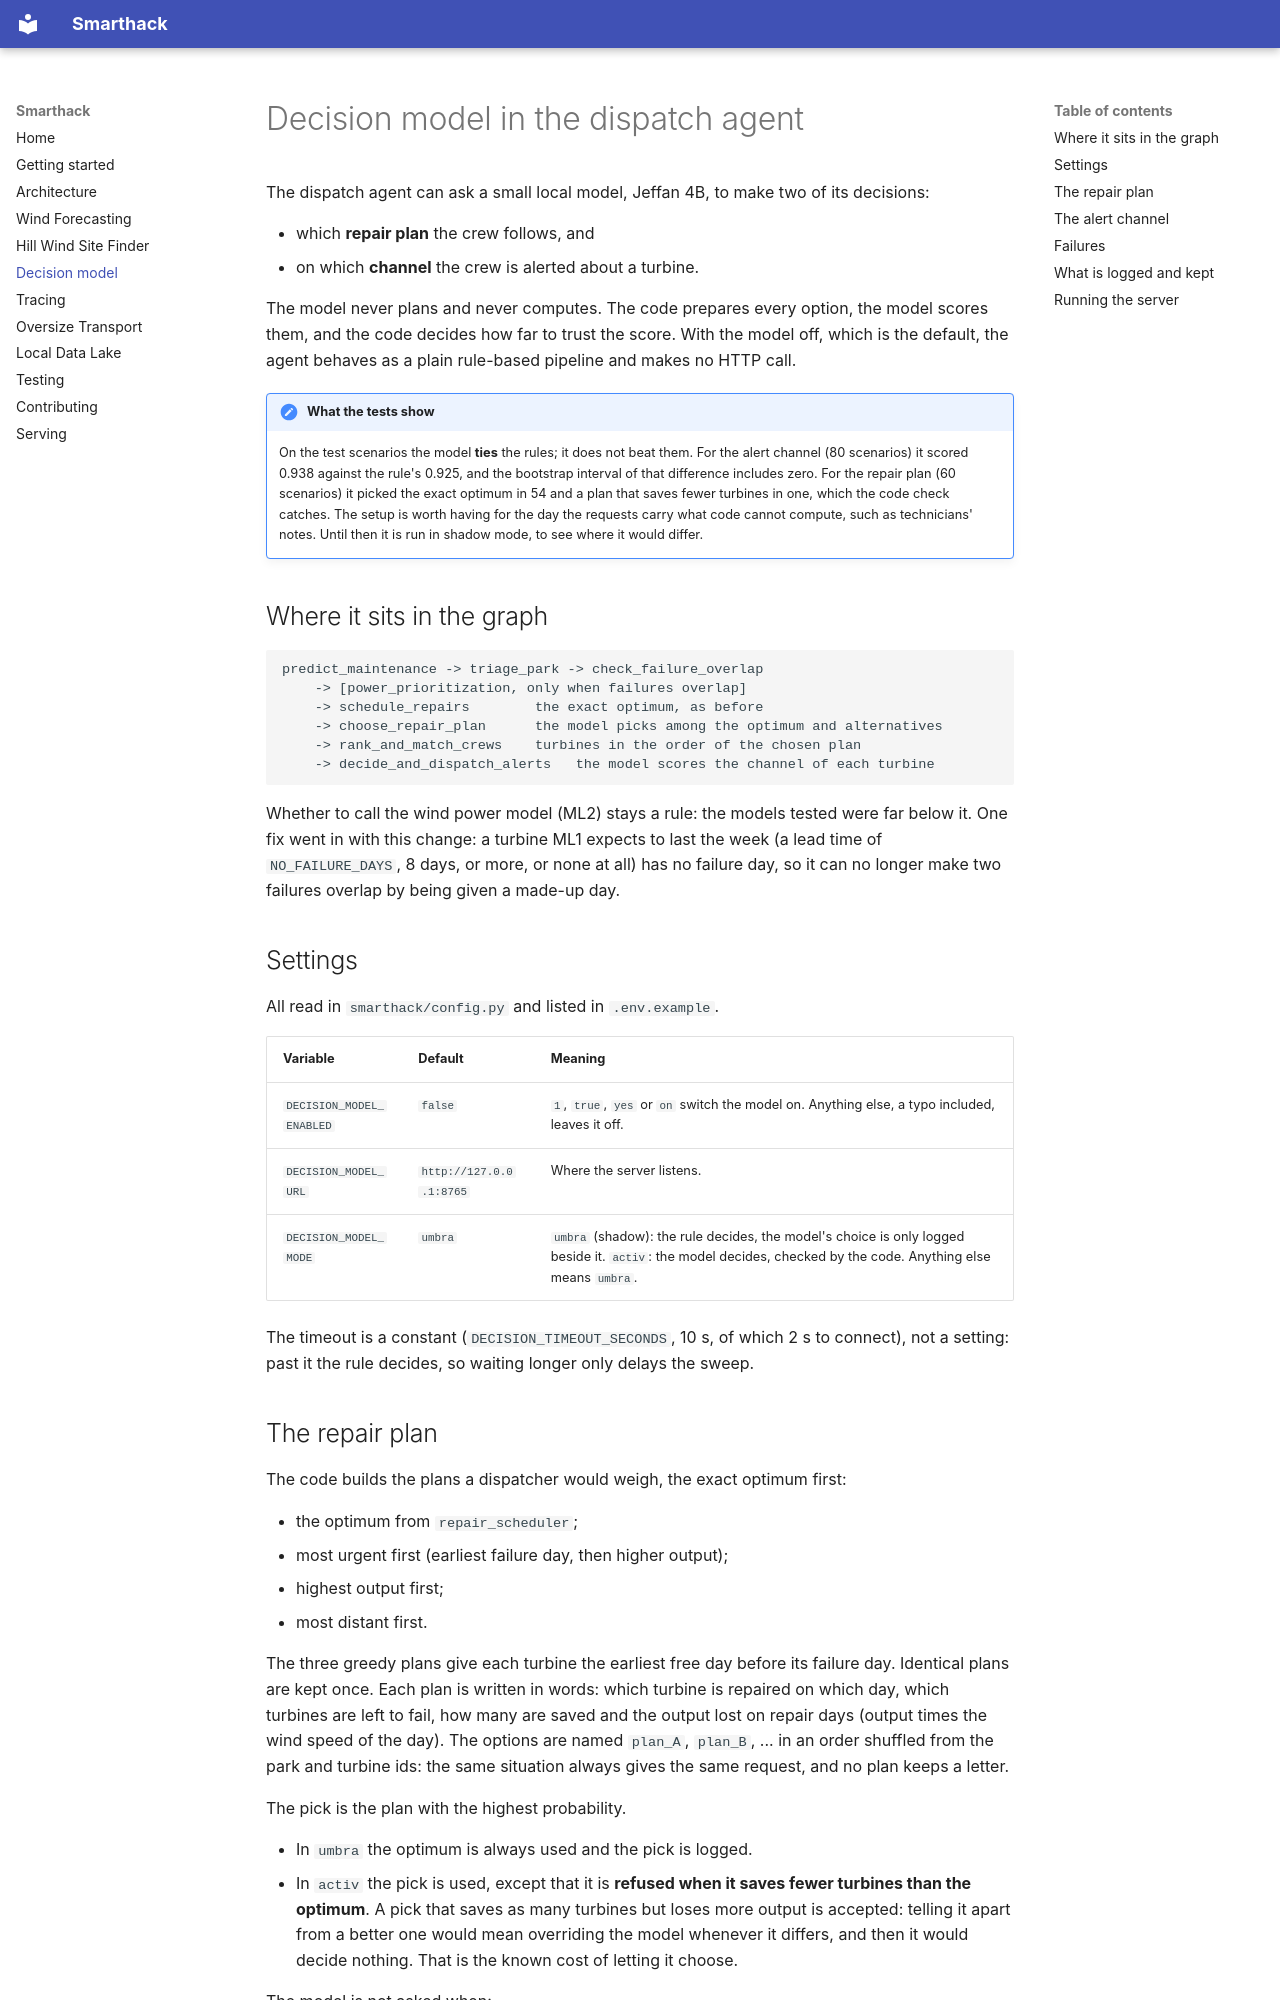

repository: Glosperx/Smarthack · page: decision_model/index.html · generator: mkdocs

# Decision model in the dispatch agent

The dispatch agent can ask a small local model, Jeffan 4B, to make two of its decisions:

- which **repair plan** the crew follows, and
- on which **channel** the crew is alerted about a turbine.

The model never plans and never computes. The code prepares every option, the model scores them,
and the code decides how far to trust the score. With the model off, which is the default, the
agent behaves as a plain rule-based pipeline and makes no HTTP call.

!!! note "What the tests show"
    On the test scenarios the model **ties** the rules; it does not beat them. For the alert
    channel (80 scenarios) it scored 0.938 against the rule's 0.925, and the bootstrap interval of
    that difference includes zero. For the repair plan (60 scenarios) it picked the exact optimum
    in 54 and a plan that saves fewer turbines in one, which the code check catches.
    The setup is worth having for the day the requests carry what code cannot compute, such as
    technicians' notes. Until then it is run in shadow mode, to see where it would differ.

## Where it sits in the graph

```
predict_maintenance -> triage_park -> check_failure_overlap
    -> [power_prioritization, only when failures overlap]
    -> schedule_repairs        the exact optimum, as before
    -> choose_repair_plan      the model picks among the optimum and alternatives
    -> rank_and_match_crews    turbines in the order of the chosen plan
    -> decide_and_dispatch_alerts   the model scores the channel of each turbine
```

Whether to call the wind power model (ML2) stays a rule: the models tested were far below it.
One fix went in with this change: a turbine ML1 expects to last the week (a lead time of
`NO_FAILURE_DAYS`, 8 days, or more, or none at all) has no failure day, so it can no longer make
two failures overlap by being given a made-up day.

## Settings

All read in `smarthack/config.py` and listed in `.env.example`.

| Variable | Default | Meaning |
|---|---|---|
| `DECISION_MODEL_ENABLED` | `false` | `1`, `true`, `yes` or `on` switch the model on. Anything else, a typo included, leaves it off. |
| `DECISION_MODEL_URL` | `http://127.0.0.1:8765` | Where the server listens. |
| `DECISION_MODEL_MODE` | `umbra` | `umbra` (shadow): the rule decides, the model's choice is only logged beside it. `activ`: the model decides, checked by the code. Anything else means `umbra`. |

The timeout is a constant (`DECISION_TIMEOUT_SECONDS`, 10 s, of which 2 s to connect), not a
setting: past it the rule decides, so waiting longer only delays the sweep.
